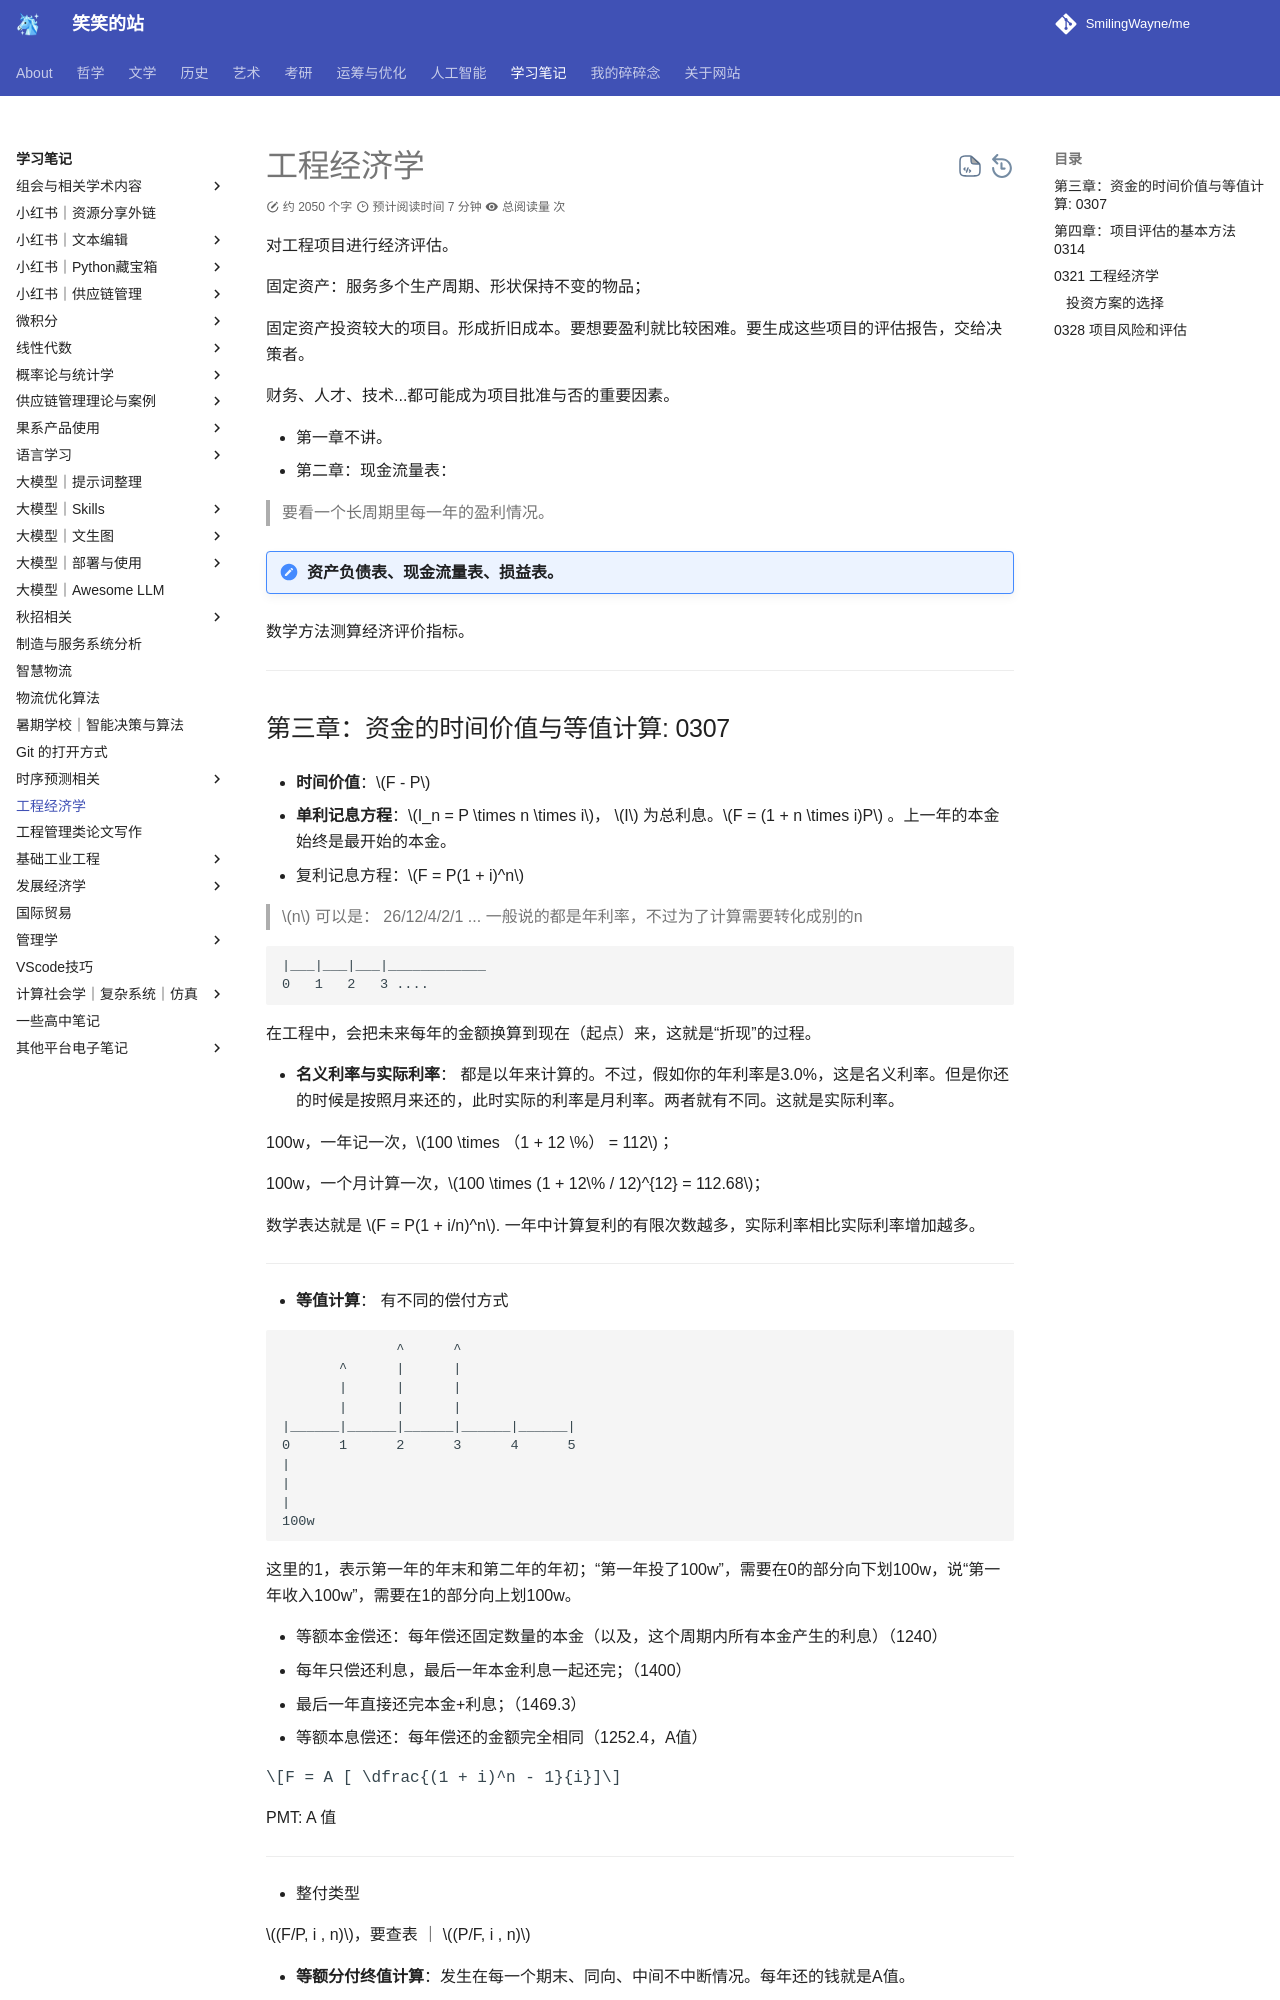

repository: SmilingWayne/me · page: Study/Engineering_eco/index.html · generator: mkdocs

# 工程经济学

对工程项目进行经济评估。

固定资产：服务多个生产周期、形状保持不变的物品；

固定资产投资较大的项目。形成折旧成本。要想要盈利就比较困难。要生成这些项目的评估报告，交给决策者。

财务、人才、技术...都可能成为项目批准与否的重要因素。

- 第一章不讲。
- 第二章：现金流量表：

> 要看一个长周期里每一年的盈利情况。

!!! note "资产负债表、现金流量表、损益表。"

数学方法测算经济评价指标。

----
